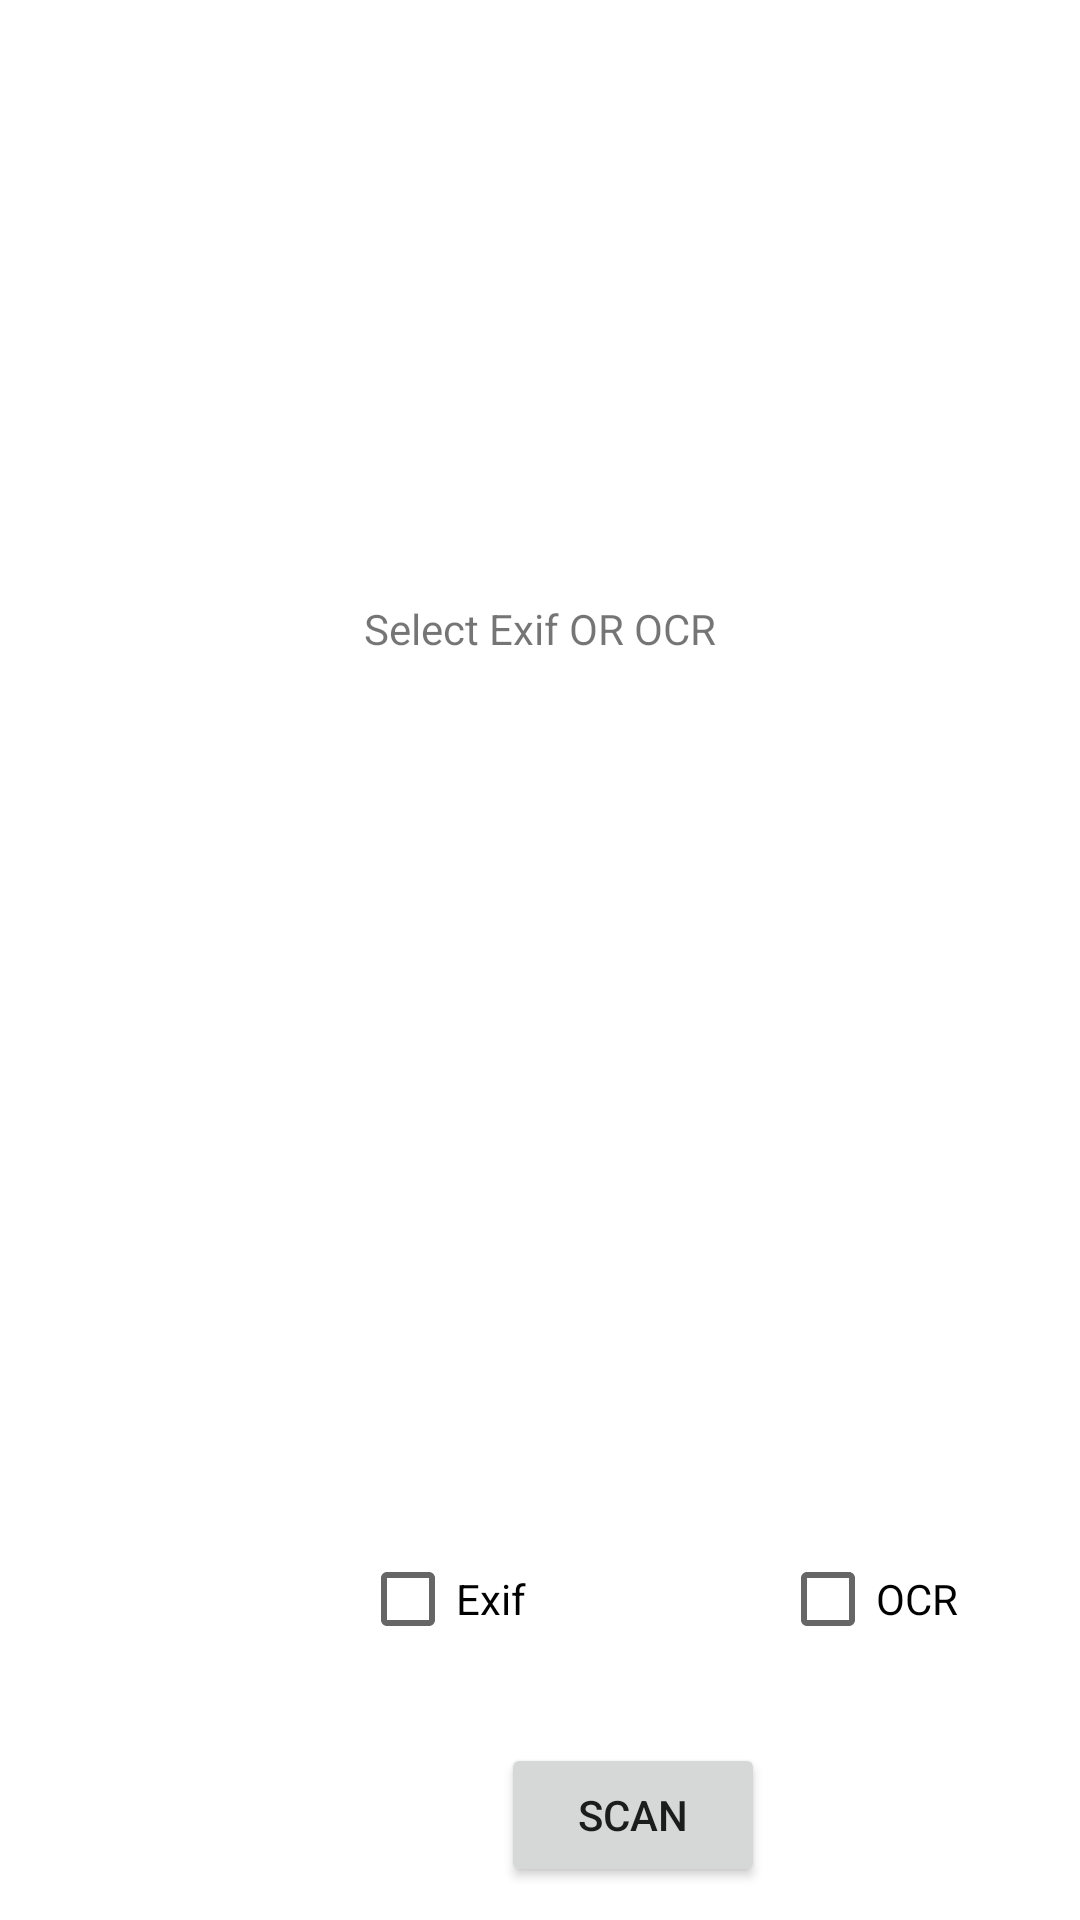

Android layout source for this screen:
<!-- AndroidManifest.xml: application theme Theme.Capstone2021 -->
<!-- res/layout/activity_main.xml -->
<?xml version="1.0" encoding="utf-8"?>
<androidx.constraintlayout.widget.ConstraintLayout xmlns:android="http://schemas.android.com/apk/res/android"
    xmlns:app="http://schemas.android.com/apk/res-auto"
    xmlns:tools="http://schemas.android.com/tools"
    android:layout_width="match_parent"
    android:layout_height="match_parent"
    tools:context=".MainActivity">

    <com.google.android.material.appbar.AppBarLayout
        android:id="@+id/appBarLayout"
        android:layout_width="0dp"
        android:layout_height="wrap_content"
        android:theme="@style/AppTheme.AppBarOverlay"
        app:layout_constraintEnd_toEndOf="parent"
        app:layout_constraintStart_toStartOf="parent"
        app:layout_constraintTop_toTopOf="parent">

    </com.google.android.material.appbar.AppBarLayout>

    <include
        android:id="@+id/include"
        layout="@layout/content_main"
        android:layout_width="0dp"
        android:layout_height="645dp"
        app:layout_constraintBottom_toBottomOf="parent"
        app:layout_constraintEnd_toEndOf="parent"
        app:layout_constraintHorizontal_bias="0.0"
        app:layout_constraintStart_toStartOf="parent"
        app:layout_constraintTop_toTopOf="parent"
        app:layout_constraintVertical_bias="0.0" />

    <CheckBox
        android:id="@+id/checkBox1"
        android:layout_width="wrap_content"
        android:layout_height="wrap_content"
        android:layout_marginStart="120dp"
        android:layout_marginLeft="120dp"
        android:layout_marginBottom="24dp"
        android:text="Exif"
        app:layout_constraintBottom_toTopOf="@+id/button"
        app:layout_constraintStart_toStartOf="parent" />

    <CheckBox
        android:id="@+id/checkBox2"
        android:layout_width="wrap_content"
        android:layout_height="wrap_content"
        android:layout_marginStart="140dp"
        android:layout_marginLeft="140dp"
        android:layout_marginBottom="24dp"
        android:text="OCR"
        app:layout_constraintBottom_toTopOf="@+id/button"
        app:layout_constraintStart_toStartOf="@+id/checkBox1" />

    <Button
        android:id="@+id/button"
        android:layout_width="wrap_content"
        android:layout_height="wrap_content"
        android:layout_marginStart="47dp"
        android:layout_marginLeft="47dp"
        android:layout_marginEnd="47dp"
        android:layout_marginRight="47dp"
        android:layout_marginBottom="16dp"
        android:text="Scan"
        app:layout_constraintBottom_toBottomOf="@+id/include"
        app:layout_constraintEnd_toEndOf="@+id/checkBox2"
        app:layout_constraintHorizontal_bias="0.0"
        app:layout_constraintStart_toStartOf="@+id/checkBox1" />


    
    
    
    
    
    
    
    
    
    
    
    

    
    
    
    
    
    
    
    
    
    


</androidx.constraintlayout.widget.ConstraintLayout>
<!-- res/layout/content_main.xml (included above) -->
<?xml version="1.0" encoding="utf-8"?>
<RelativeLayout xmlns:android="http://schemas.android.com/apk/res/android"
    xmlns:app="http://schemas.android.com/apk/res-auto"
    xmlns:tools="http://schemas.android.com/tools"
    android:layout_width="match_parent"
    android:layout_height="match_parent"
    android:paddingBottom="@dimen/activity_vertical_margin"
    android:paddingLeft="@dimen/activity_horizontal_margin"
    android:paddingRight="@dimen/activity_horizontal_margin"
    android:paddingTop="@dimen/activity_vertical_margin"
    app:layout_behavior="@string/appbar_scrolling_view_behavior"
    tools:context="com.example.capstone2021.MainActivity"
    tools:showIn="@layout/activity_main">

    <ScrollView
        android:layout_width="match_parent"
        android:layout_height="match_parent">

        <LinearLayout
            android:layout_width="match_parent"
            android:layout_height="wrap_content"
            android:orientation="vertical">

            <ImageView
                android:id="@+id/main_image"
                android:layout_width="match_parent"
                android:layout_height="200dp"
                android:scaleType="fitCenter"/>
            <TextView
                android:id="@+id/image_details"
                android:layout_width="match_parent"
                android:layout_height="wrap_content"
                android:layout_marginBottom="8dp"
                android:text="Select Exif OR OCR"
                android:textAlignment="center"
                android:gravity="center_horizontal" />

        </LinearLayout>
    </ScrollView>
</RelativeLayout>
<!-- resources referenced by this layout -->
<resources>
  <style name="AppTheme.AppBarOverlay" parent="ThemeOverlay.AppCompat.Dark.ActionBar" />
  <style name="Theme.Capstone2021" parent="Theme.MaterialComponents.DayNight.DarkActionBar">
          
          <item name="colorPrimary">@color/purple_500</item>
          <item name="colorPrimaryVariant">@color/purple_700</item>
          <item name="colorOnPrimary">@color/white</item>
          
          <item name="colorSecondary">@color/teal_200</item>
          <item name="colorSecondaryVariant">@color/teal_700</item>
          <item name="colorOnSecondary">@color/black</item>
          
          <item name="android:statusBarColor" tools:targetApi="l">?attr/colorPrimaryVariant</item>
          
      </style>
  <!-- not gathered from this repository: default colours our renderer supplied (Android Studio template values) -->
  <color name="purple_500">#FF6200EE</color>
  <color name="purple_700">#FF3700B3</color>
  <color name="teal_200">#FF03DAC5</color>
  <color name="teal_700">#FF018786</color>
  <color name="black">#FF000000</color>
  <color name="white">#FFFFFFFF</color>
</resources>
